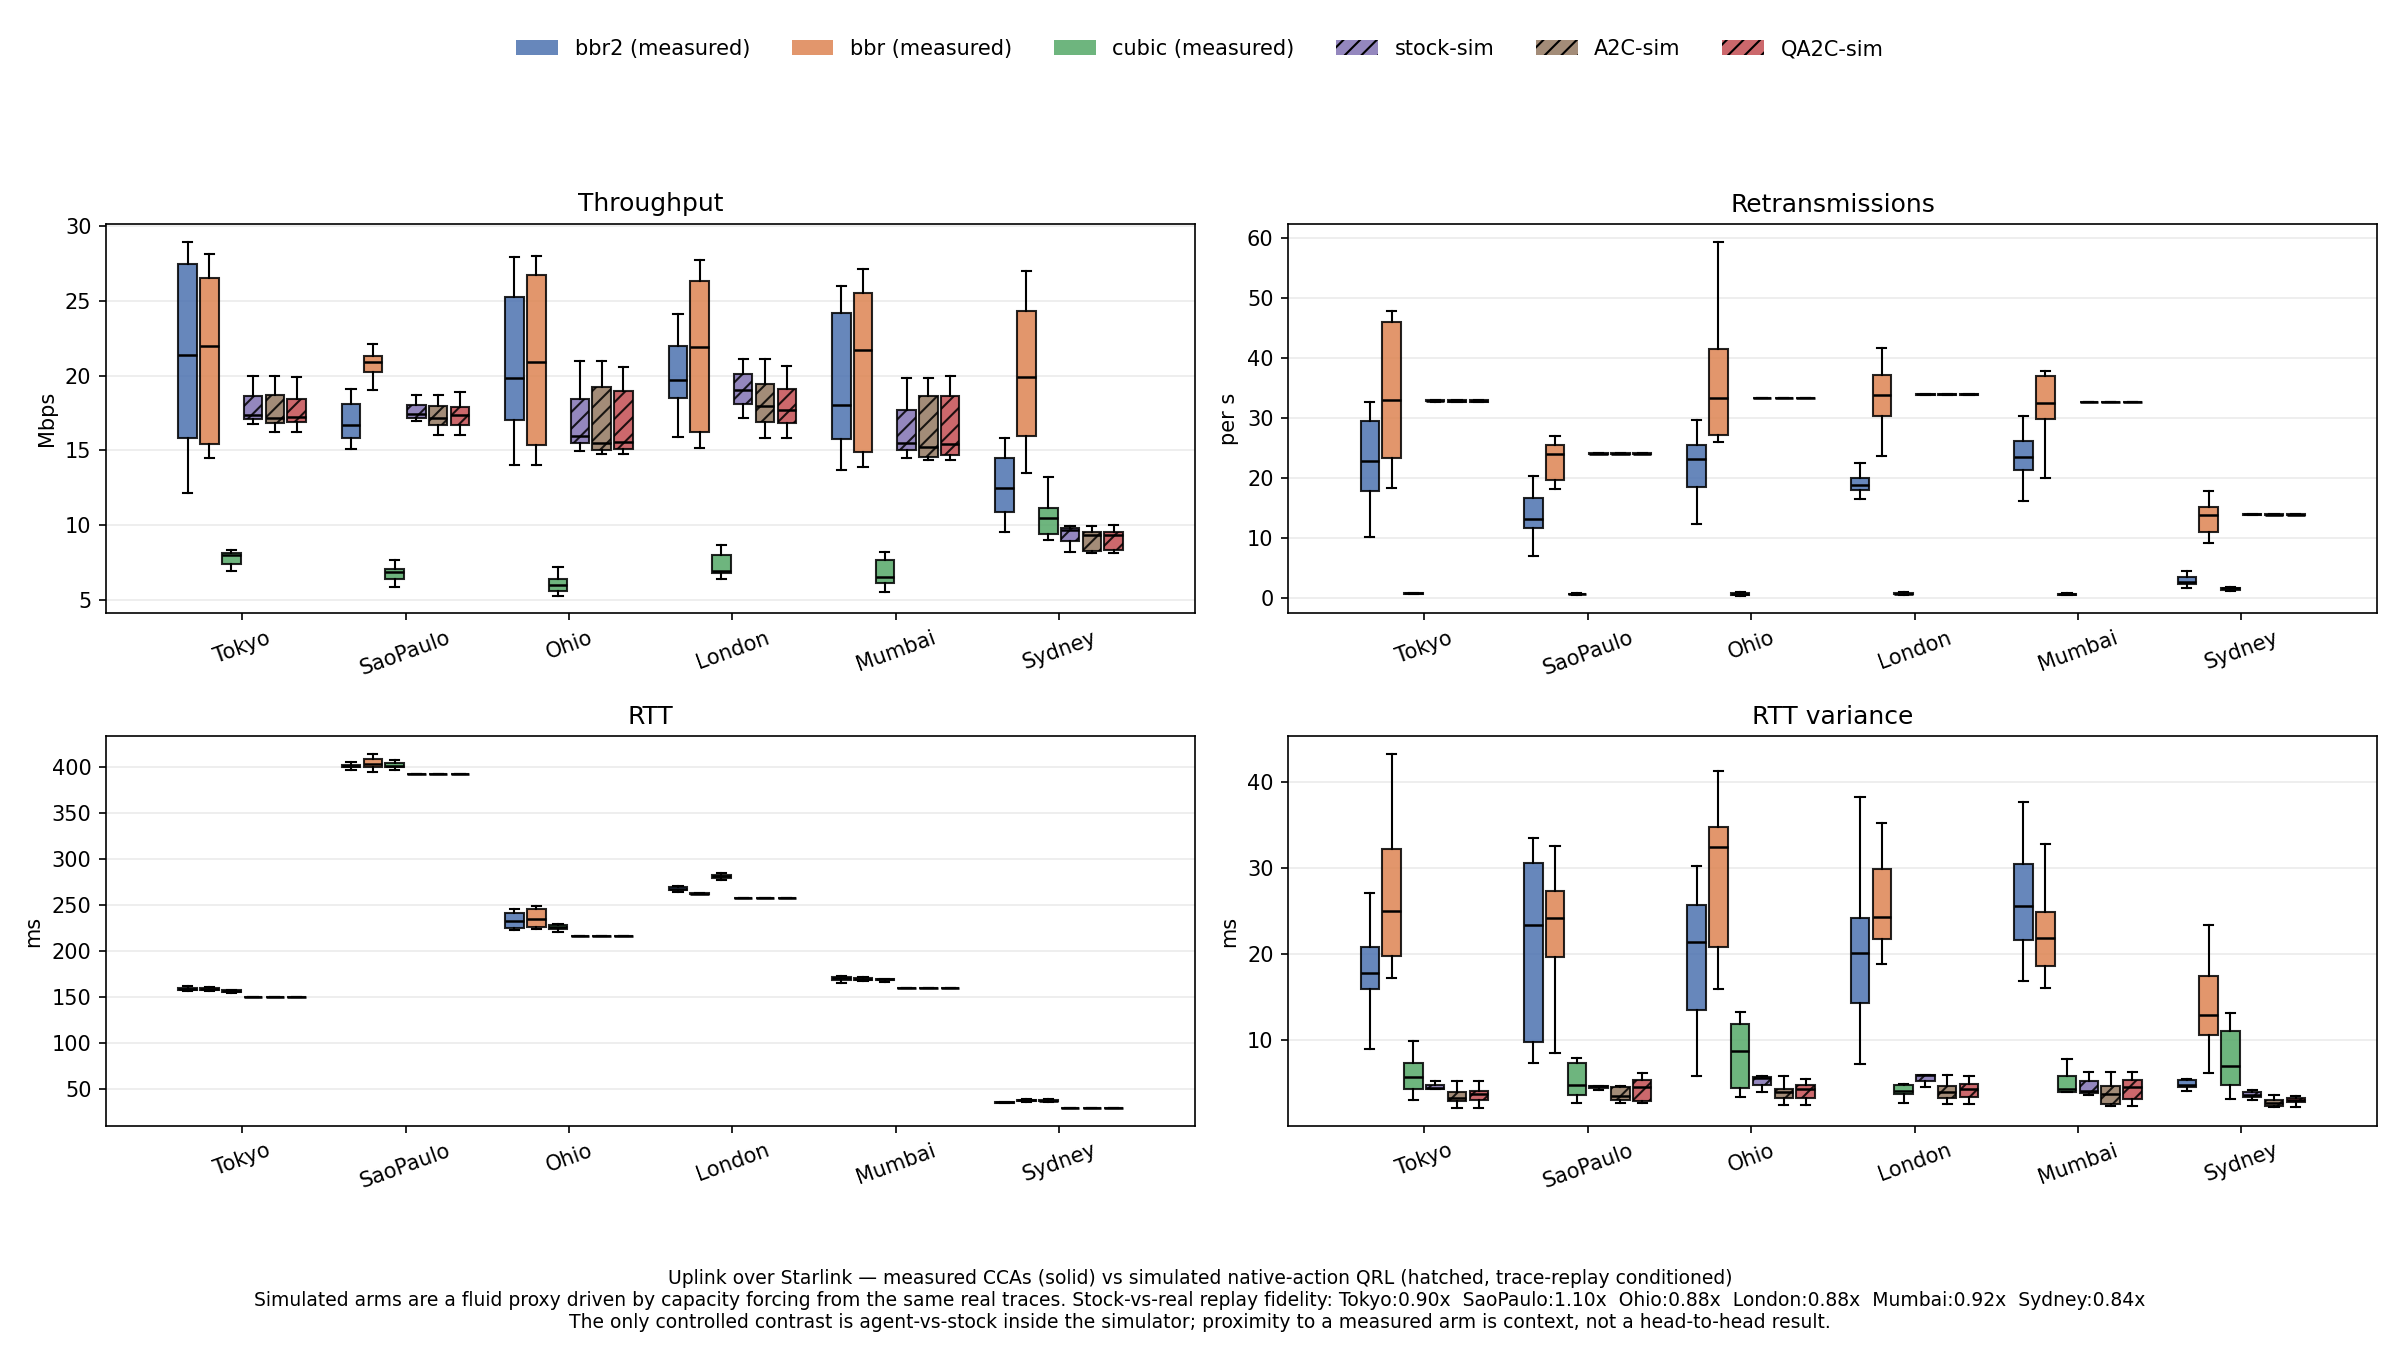

Data behind this chart, as committed beside it:
city, direction, arm, metric, value
Tokyo, uplink, bbr2 (measured), throughput, 28.97
Tokyo, uplink, bbr2 (measured), throughput, 23.43
Tokyo, uplink, bbr2 (measured), throughput, 12.14
Tokyo, uplink, bbr2 (measured), throughput, 27.63
Tokyo, uplink, bbr2 (measured), throughput, 15.31
Tokyo, uplink, bbr2 (measured), throughput, 27.09
Tokyo, uplink, bbr2 (measured), throughput, 13.18
Tokyo, uplink, bbr2 (measured), throughput, 27.8
Tokyo, uplink, bbr2 (measured), throughput, 19.34
Tokyo, uplink, bbr2 (measured), throughput, 17.31
Tokyo, uplink, bbr2 (measured), retx, 32.62
Tokyo, uplink, bbr2 (measured), retx, 19.32
Tokyo, uplink, bbr2 (measured), retx, 10.06
Tokyo, uplink, bbr2 (measured), retx, 26.56
Tokyo, uplink, bbr2 (measured), retx, 20.13
Tokyo, uplink, bbr2 (measured), retx, 32.11
Tokyo, uplink, bbr2 (measured), retx, 13.24
Tokyo, uplink, bbr2 (measured), retx, 30.51
Tokyo, uplink, bbr2 (measured), retx, 17.29
Tokyo, uplink, bbr2 (measured), retx, 25.52
Tokyo, uplink, bbr2 (measured), rtt, 158.8
Tokyo, uplink, bbr2 (measured), rtt, 158
Tokyo, uplink, bbr2 (measured), rtt, 161.4
Tokyo, uplink, bbr2 (measured), rtt, 156.5
Tokyo, uplink, bbr2 (measured), rtt, 162.1
Tokyo, uplink, bbr2 (measured), rtt, 160.4
Tokyo, uplink, bbr2 (measured), rtt, 157
Tokyo, uplink, bbr2 (measured), rtt, 158.9
Tokyo, uplink, bbr2 (measured), rtt, 158
Tokyo, uplink, bbr2 (measured), rtt, 160.1
Tokyo, uplink, bbr2 (measured), rttvar, 19.63
Tokyo, uplink, bbr2 (measured), rttvar, 8.97
Tokyo, uplink, bbr2 (measured), rttvar, 18.41
Tokyo, uplink, bbr2 (measured), rttvar, 15.85
Tokyo, uplink, bbr2 (measured), rttvar, 21.11
Tokyo, uplink, bbr2 (measured), rttvar, 29.73
Tokyo, uplink, bbr2 (measured), rttvar, 17.11
Tokyo, uplink, bbr2 (measured), rttvar, 16.17
Tokyo, uplink, bbr2 (measured), rttvar, 12.01
Tokyo, uplink, bbr2 (measured), rttvar, 27.06
Tokyo, uplink, bbr (measured), throughput, 26.86
Tokyo, uplink, bbr (measured), throughput, 15
Tokyo, uplink, bbr (measured), throughput, 14.78
Tokyo, uplink, bbr (measured), throughput, 26.63
Tokyo, uplink, bbr (measured), throughput, 14.49
Tokyo, uplink, bbr (measured), throughput, 25.7
Tokyo, uplink, bbr (measured), throughput, 18.22
Tokyo, uplink, bbr (measured), throughput, 26.29
Tokyo, uplink, bbr (measured), throughput, 16.54
Tokyo, uplink, bbr (measured), throughput, 28.14
Tokyo, uplink, bbr (measured), retx, 47.83
Tokyo, uplink, bbr (measured), retx, 23.17
Tokyo, uplink, bbr (measured), retx, 20.08
Tokyo, uplink, bbr (measured), retx, 42.37
Tokyo, uplink, bbr (measured), retx, 23.43
Tokyo, uplink, bbr (measured), retx, 47.19
Tokyo, uplink, bbr (measured), retx, 25.95
Tokyo, uplink, bbr (measured), retx, 39.94
Tokyo, uplink, bbr (measured), retx, 18.24
Tokyo, uplink, bbr (measured), retx, 47.63
... 1,452 more rows
